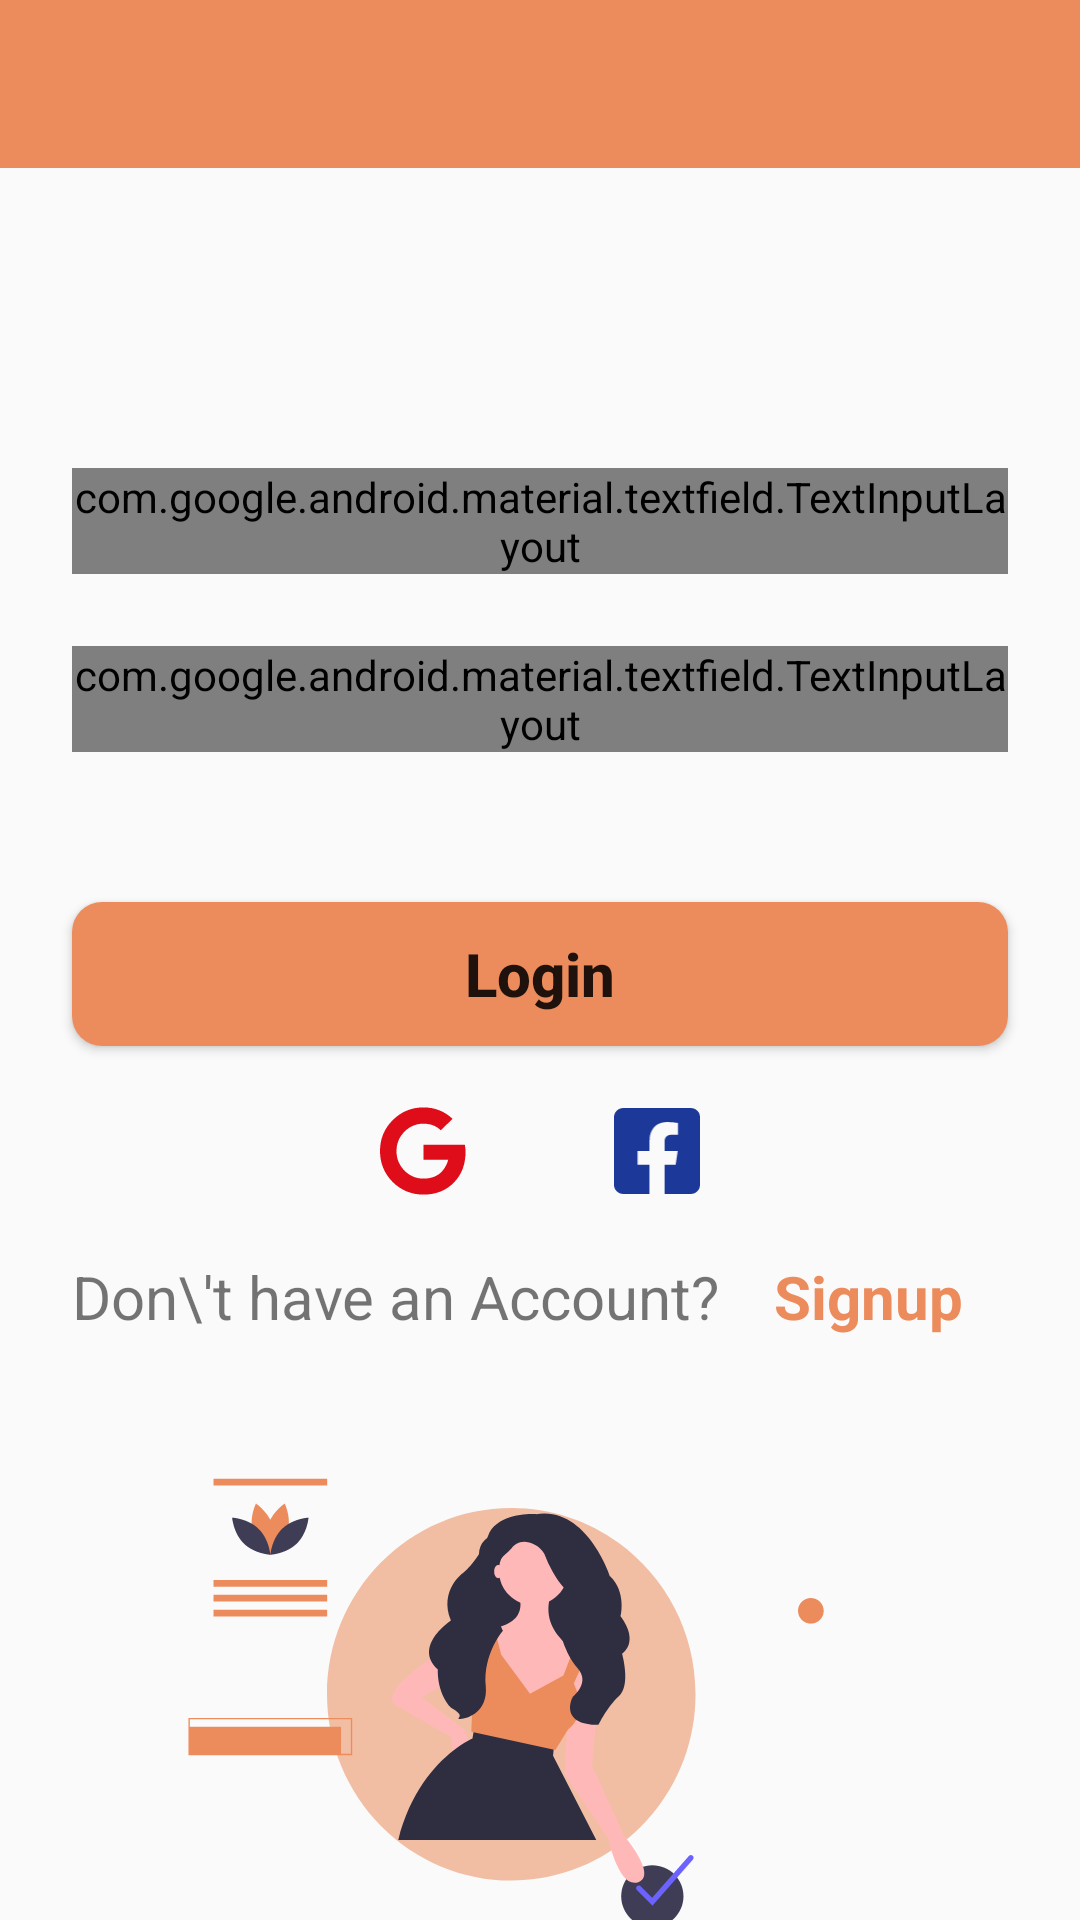

Write the Android layout XML for this screen, with the resource values it uses.
<!-- AndroidManifest.xml: application theme AppTheme -->
<!-- res/layout/fragment_loginscreen.xml -->
<?xml version="1.0" encoding="utf-8"?>
<layout xmlns:android="http://schemas.android.com/apk/res/android"
    xmlns:app="http://schemas.android.com/apk/res-auto"
    xmlns:tools="http://schemas.android.com/tools">
<androidx.constraintlayout.widget.ConstraintLayout
    android:layout_width="match_parent"
    android:layout_height="match_parent"
    tools:context=".LoginScreen">
    <com.google.android.material.appbar.AppBarLayout
        android:id="@+id/appbarLayout"
        android:layout_width="match_parent"
        android:layout_height="wrap_content"
        app:elevation="0dp"
        app:layout_constraintTop_toTopOf="parent"
        app:layout_constraintEnd_toStartOf="parent">

        <androidx.appcompat.widget.Toolbar
            android:id="@+id/my_toolbar"
            android:layout_width="match_parent"
            android:layout_height="wrap_content"
            />
    </com.google.android.material.appbar.AppBarLayout>

    <ScrollView
        android:id="@+id/scroll"
        android:layout_width="match_parent"
        android:layout_height="wrap_content"
        app:layout_constraintTop_toBottomOf="@id/appbarLayout">

        <androidx.constraintlayout.widget.ConstraintLayout
            android:layout_width="match_parent"
            android:layout_height="wrap_content">
            <com.google.android.material.textfield.TextInputLayout
                android:id="@+id/email_layout"
                android:layout_width="match_parent"
                android:layout_height="wrap_content"
                android:layout_marginLeft="24dp"
                android:layout_marginRight="24dp"
                android:layout_marginTop="100dp"
                style="@style/Widget.MaterialComponents.TextInputLayout.OutlinedBox"
                app:layout_constraintTop_toTopOf="parent"
                >
                <com.google.android.material.textfield.TextInputEditText
                    android:id="@+id/email_ed"
                    android:layout_width="match_parent"
                    android:layout_height="wrap_content"
                    android:inputType="textEmailAddress"
                    android:hint="@string/email_txt"
                    android:autofillHints="Enter your Password here" />
            </com.google.android.material.textfield.TextInputLayout>

            <com.google.android.material.textfield.TextInputLayout
                android:id="@+id/pwd_layout"
                android:layout_width="match_parent"
                android:layout_height="wrap_content"
                app:passwordToggleEnabled="true"
                android:layout_margin="24dp"
                style="@style/Widget.MaterialComponents.TextInputLayout.OutlinedBox.Dense"
                app:layout_constraintLeft_toLeftOf="@id/email_layout"
                app:layout_constraintTop_toBottomOf="@id/email_layout">

                <com.google.android.material.textfield.TextInputEditText
                    android:id="@+id/Password_ed"
                    android:layout_width="match_parent"
                    android:layout_height="wrap_content"
                    android:inputType="textPassword"
                    android:hint="Password"/>
            </com.google.android.material.textfield.TextInputLayout>

            <Button
                android:id="@+id/Login_bt"
                android:layout_width="match_parent"
                android:layout_height="wrap_content"
                app:layout_constraintLeft_toLeftOf="@id/pwd_layout"
                app:layout_constraintRight_toRightOf="@id/pwd_layout"
                app:layout_constraintTop_toBottomOf="@id/pwd_layout"
                android:background="@drawable/curve_button"
                android:text="Login"
                android:textAllCaps="false"
                android:textColor="@color/colorWhite"
                android:textStyle="bold"
                android:textSize="20sp"
                android:layout_marginRight="24dp"
                android:layout_marginLeft="24dp"
                android:layout_marginTop="50dp"/>

            <ImageView
                android:id="@+id/google_Iv"
                android:layout_width="30dp"
                android:layout_height="30dp"
                app:srcCompat="@drawable/ic_googlelogo"
                android:layout_marginTop="20dp"
                android:layout_marginRight="24dp"
                app:layout_constraintRight_toLeftOf="@id/guidelines"
                app:layout_constraintTop_toBottomOf="@id/Login_bt"
                />

            <ImageView
                android:id="@+id/facebook_Iv"
                android:layout_width="30dp"
                android:layout_height="30dp"
                app:srcCompat="@drawable/ic_facebook"
                android:layout_marginTop="20dp"
                android:layout_marginLeft="24dp"
                app:layout_constraintLeft_toRightOf="@id/guidelines"
                app:layout_constraintTop_toBottomOf="@id/Login_bt"

                />

            <androidx.constraintlayout.widget.Guideline
                android:id="@+id/guidelines"
                android:layout_width="match_parent"
                android:layout_height="wrap_content"
                android:orientation="vertical"
                app:layout_constraintGuide_percent="0.5"
                app:layout_constraintTop_toBottomOf="@id/Login_bt"
                />

            <TextView
                android:id="@+id/Question_tv"
                android:layout_width="wrap_content"
                android:layout_height="wrap_content"
                android:layout_marginTop="20dp"
                android:textSize="20sp"
                android:text="Don\'t have an Account?"
                app:layout_constraintTop_toBottomOf="@+id/google_Iv"
                app:layout_constraintLeft_toLeftOf="@id/Login_bt"/>

            <TextView
                android:id="@+id/Sign_tv"
                android:layout_width="wrap_content"
                android:layout_height="wrap_content"
                android:layout_marginTop="20dp"
                android:textStyle="bold"
                android:textColor="@color/Orange"
                android:textSize="20sp"
                android:text="Signup"
                android:layout_marginLeft="18dp"
                app:layout_constraintTop_toBottomOf="@+id/google_Iv"
                app:layout_constraintLeft_toRightOf="@id/Question_tv"/>

            <ImageView
                android:id="@+id/login_pg_logo"
                android:layout_width="wrap_content"
                android:layout_height="wrap_content"
                android:layout_marginTop="30dp"
                app:layout_constraintRight_toRightOf="@id/guidelines"
                app:layout_constraintTop_toBottomOf="@id/Question_tv"
                app:layout_constraintLeft_toLeftOf="@id/guidelines"
                app:srcCompat="@drawable/ic_loginscreen_logo"/>

        </androidx.constraintlayout.widget.ConstraintLayout>

    </ScrollView>



    </androidx.constraintlayout.widget.ConstraintLayout>
</layout>
<!-- resources referenced by this layout -->
<resources>
  <color name="Orange">#EC8C5C</color>
  <!-- drawable curve_button (drawable) -->
  <?xml version="1.0" encoding="utf-8"?>
  <shape xmlns:android="http://schemas.android.com/apk/res/android">
      android:shape="rectangle"
      android:padding="10dp">
      
      <solid android:color="@color/colorPrimary"/>
      <corners android:radius="10dp"/>
  </shape>
  <!-- drawable ic_facebook (drawable) -->
  <vector xmlns:android="http://schemas.android.com/apk/res/android"
      android:width="21dp"
      android:height="22dp"
      android:viewportWidth="21"
      android:viewportHeight="22">
    <path
        android:pathData="M18.75,0.5C19.375,0.5 19.9062,0.7188 20.3438,1.1563C20.7812,1.5938 21,2.125 21,2.75V19.25C21,19.875 20.7812,20.4062 20.3438,20.8438C19.9062,21.2812 19.375,21.5 18.75,21.5H12.3281V14.375H15.0469L15.5625,11H12.3281V8.7969C12.3281,7.6094 12.9531,7.0156 14.2031,7.0156H15.6562V4.1563C14.7812,4 13.9219,3.9219 13.0781,3.9219C12.1719,3.9219 11.3906,4.0938 10.7344,4.4375C10.1094,4.7813 9.6094,5.2969 9.2344,5.9844C8.8594,6.6719 8.6719,7.4844 8.6719,8.4219V11H5.7188V14.375H8.6719V21.5H2.25C1.625,21.5 1.0938,21.2812 0.6563,20.8438C0.2188,20.4062 0,19.875 0,19.25V2.75C0,2.125 0.2188,1.5938 0.6563,1.1563C1.0938,0.7188 1.625,0.5 2.25,0.5H18.75Z"
        android:fillColor="#1C3898"/>
  </vector>
  <!-- drawable ic_googlelogo (drawable) -->
  <vector xmlns:android="http://schemas.android.com/apk/res/android"
      android:width="23dp"
      android:height="24dp"
      android:viewportWidth="23"
      android:viewportHeight="24">
    <path
        android:pathData="M22.875,12.2812C22.875,15.5938 21.8281,18.3125 19.7344,20.4375C17.6719,22.5625 14.9688,23.625 11.625,23.625C8.4063,23.625 5.6563,22.5 3.375,20.25C1.125,17.9688 0,15.2188 0,12C0,8.7813 1.125,6.0469 3.375,3.7969C5.6563,1.5156 8.4063,0.375 11.625,0.375C14.6562,0.375 17.25,1.3906 19.4062,3.4219L16.2656,6.4688C15.2656,5.5 14.0625,4.9375 12.6562,4.7813C11.2812,4.5938 9.9844,4.7656 8.7656,5.2969C7.5781,5.7969 6.5469,6.6563 5.6719,7.875C4.8281,9.0625 4.4063,10.4375 4.4063,12C4.4063,14.0312 5.1094,15.7656 6.5156,17.2031C7.9219,18.6406 9.625,19.3594 11.625,19.3594C12.7188,19.3594 13.6875,19.1875 14.5312,18.8438C15.4062,18.4688 16.0781,18.0156 16.5469,17.4844C17.0469,16.9219 17.4219,16.375 17.6719,15.8438C17.9531,15.3125 18.1406,14.8125 18.2344,14.3438H11.625V10.3125H22.6875C22.8125,11 22.875,11.6562 22.875,12.2812Z"
        android:fillColor="#DF0D1A"/>
  </vector>
  <!-- drawable ic_loginscreen_logo: vector/xml drawable (drawable, 7467 chars, omitted) -->
  <style name="AppTheme" parent="Theme.AppCompat.Light.NoActionBar">
          
          <item name="colorPrimary">@color/colorPrimary</item>
          <item name="colorPrimaryDark">@color/colorPrimaryDark</item>
          <item name="colorAccent">@color/colorAccent</item>
      </style>
  <color name="colorPrimary">#EC8C5C</color>
  <color name="colorPrimaryDark">#00574B</color>
  <color name="colorAccent">#D81B60</color>
</resources>
